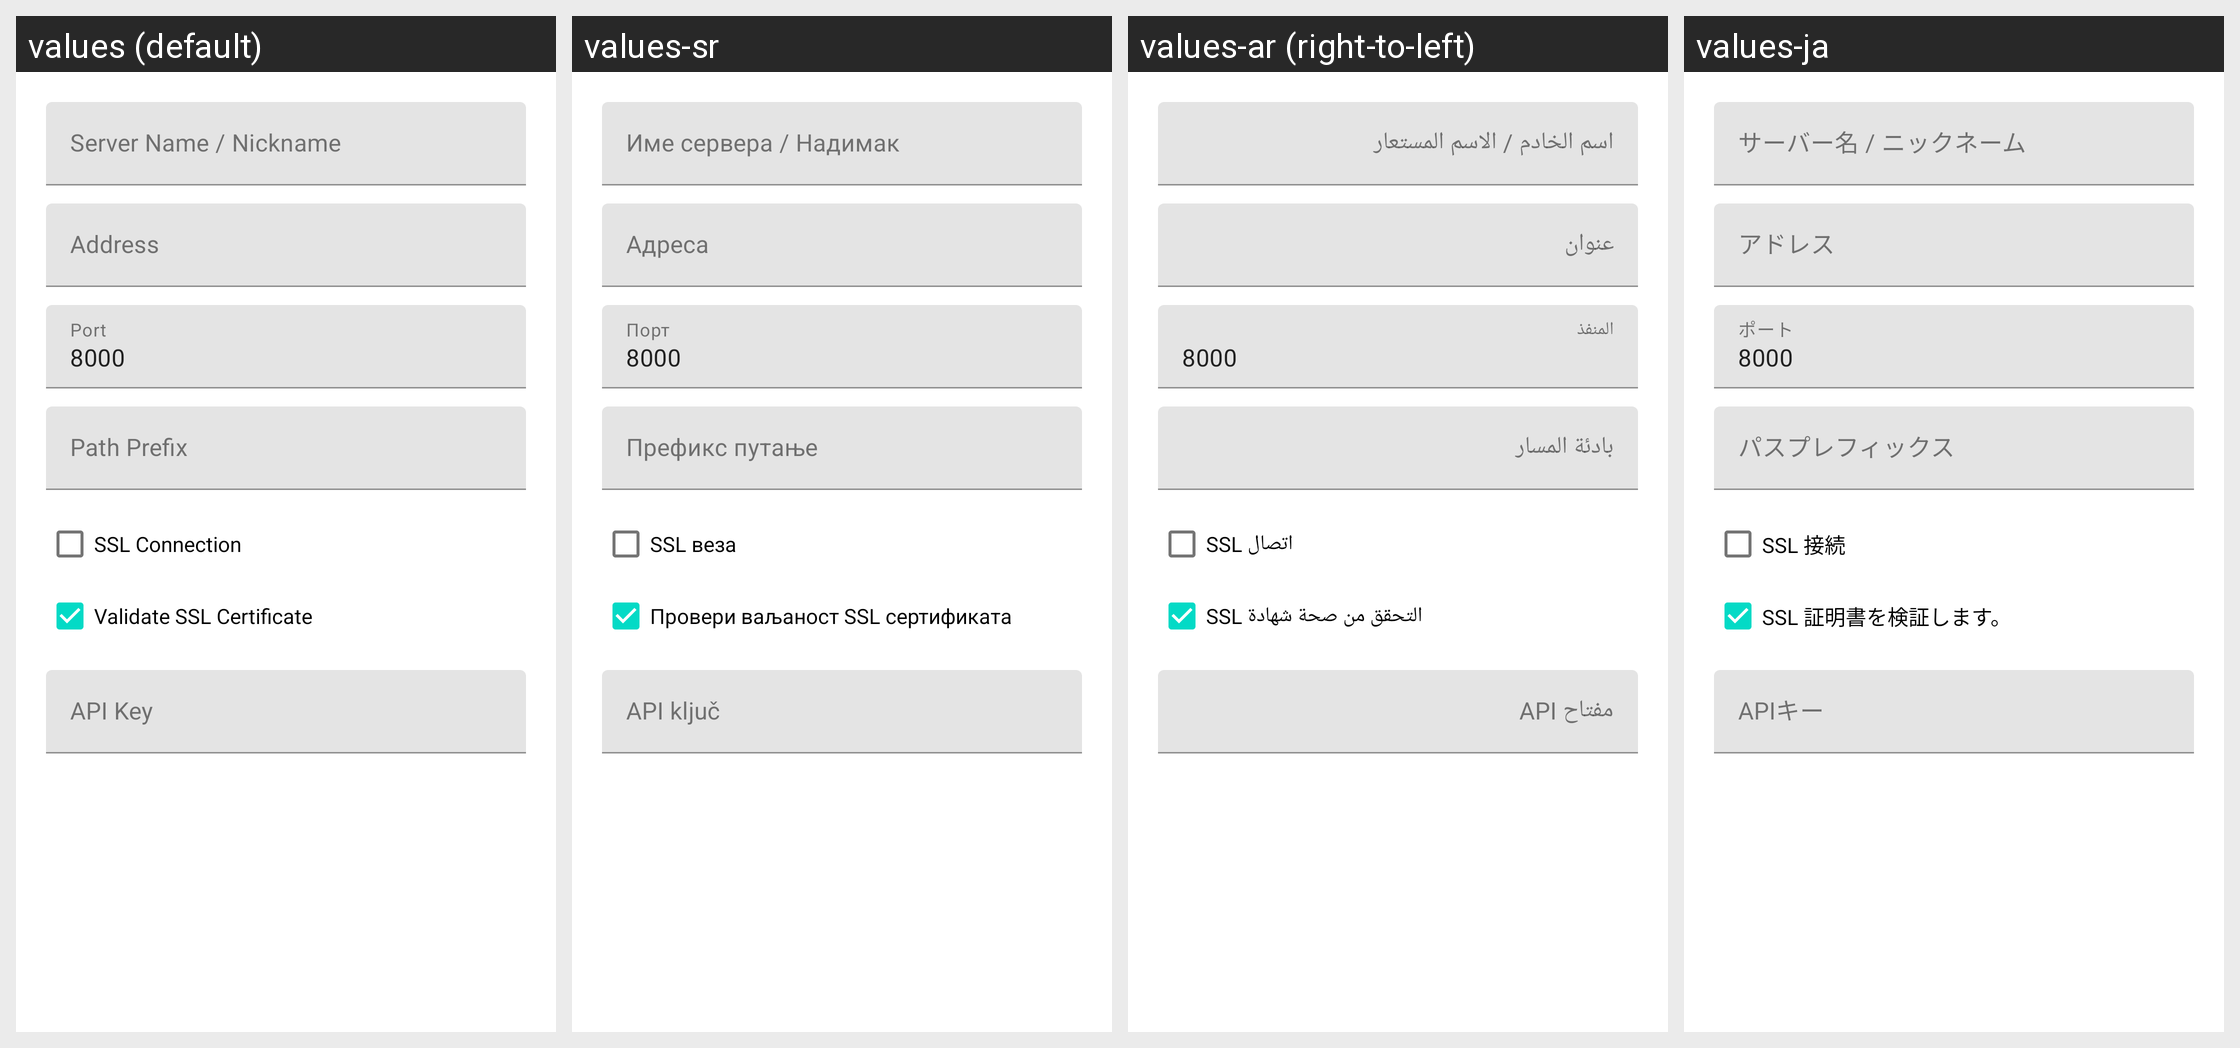

Translations of the strings shown on this Android screen, per locale in the grid:
Android screen res/layout/dialog_server_edit.xml rendered under 4 locales, left to right: values (default), values-sr, values-ar (right-to-left), values-ja. Device: Nexus 5 (rendered at 1080×1920; each locale shown at half size, 540×960, under a caption strip naming it); theme AppTheme.ActionBar.
Other locales in the repository, not shown: values-de, values-el, values-es, values-fr, values-hu, values-it, values-iw, values-nl, values-pl, values-pt, values-ru, values-tr, values-vi.
Strings drawn on this screen, with the default value and each locale's value (text and hints the layout hard-codes, and strings that could not be matched under every locale, appear in the picture but are not listed):

server_name
  values: Server Name / Nickname
  values-sr: Име сервера / Надимак
  values-ar: اسم الخادم / الاسم المستعار
  values-ja: サーバー名 / ニックネーム

ip
  values: Address
  values-sr: Адреса
  values-ar: عنوان
  values-ja: アドレス

port
  values: Port
  values-sr: Порт
  values-ar: المنفذ
  values-ja: ポート

path_prefix
  values: Path Prefix
  values-sr: Префикс путање
  values-ar: بادئة المسار
  values-ja: パスプレフィックス

ssl
  values: SSL Connection
  values-sr: SSL веза
  values-ar: اتصال SSL
  values-ja: SSL 接続

ssl_validate
  values: Validate SSL Certificate
  values-sr: Провери ваљаност SSL сертификата
  values-ar: التحقق من صحة شهادة SSL
  values-ja: SSL 証明書を検証します。

api_key
  values: API Key
  values-sr: API ključ
  values-ar: مفتاح API
  values-ja: APIキー
